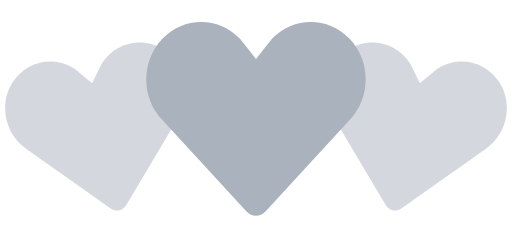
t = 0.00 s
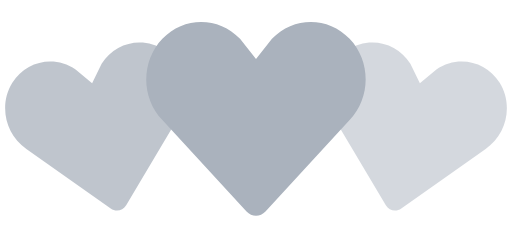
t = 0.35 s
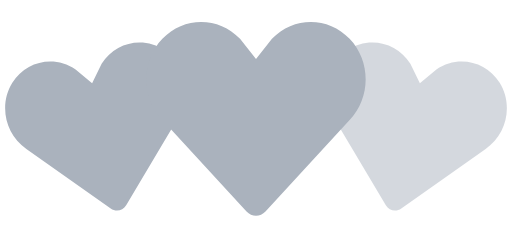
t = 0.70 s
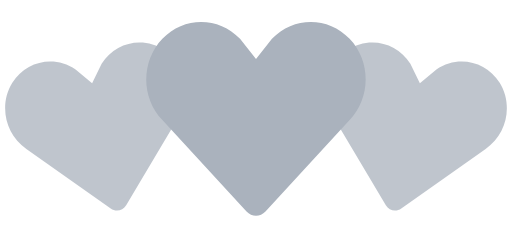
t = 1.05 s
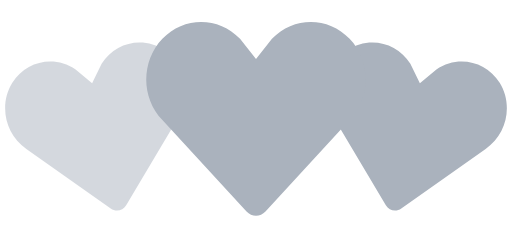
t = 1.40 s
t = 1.75 s: frame unchanged from t = 1.05 s, image omitted

The animated SVG that drew these frames (rendered in a browser with its animation timeline set to each time). Animation: 2 SMIL elements (animate=2); one cycle of 2.10 s, repeats indefinitely.

<!-- By Sam Herbert (@sherb), for everyone. More @ http://goo.gl/7AJzbL -->
<svg width="140" height="64" viewBox="0 0 140 64" xmlns="http://www.w3.org/2000/svg" fill="#aab2bd">
    <path d="M30.262 57.02L7.195 40.723c-5.84-3.976-7.56-12.06-3.842-18.063 3.715-6 11.467-7.65 17.306-3.68l4.52 3.76 2.6-5.274c3.717-6.002 11.47-7.65 17.305-3.68 5.84 3.97 7.56 12.054 3.842 18.062L34.49 56.118c-.897 1.512-2.793 1.915-4.228.9z" fill-opacity=".5">
        <animate attributeName="fill-opacity"
             begin="0s" dur="1.4s"
             values="0.5;1;0.5"
             calcMode="linear"
             repeatCount="indefinite" />
    </path>
    <path d="M105.512 56.12l-14.44-24.272c-3.716-6.008-1.996-14.093 3.843-18.062 5.835-3.97 13.588-2.322 17.306 3.68l2.6 5.274 4.52-3.76c5.84-3.97 13.592-2.32 17.307 3.68 3.718 6.003 1.998 14.088-3.842 18.064L109.74 57.02c-1.434 1.014-3.33.61-4.228-.9z" fill-opacity=".5">
        <animate attributeName="fill-opacity"
             begin="0.7s" dur="1.4s"
             values="0.5;1;0.5"
             calcMode="linear"
             repeatCount="indefinite" />
    </path>
    <path d="M67.408 57.834l-23.01-24.98c-5.864-6.15-5.864-16.108 0-22.248 5.86-6.14 15.37-6.14 21.234 0L70 16.168l4.368-5.562c5.863-6.14 15.375-6.14 21.235 0 5.863 6.14 5.863 16.098 0 22.247l-23.007 24.98c-1.43 1.556-3.757 1.556-5.188 0z" />
</svg>
